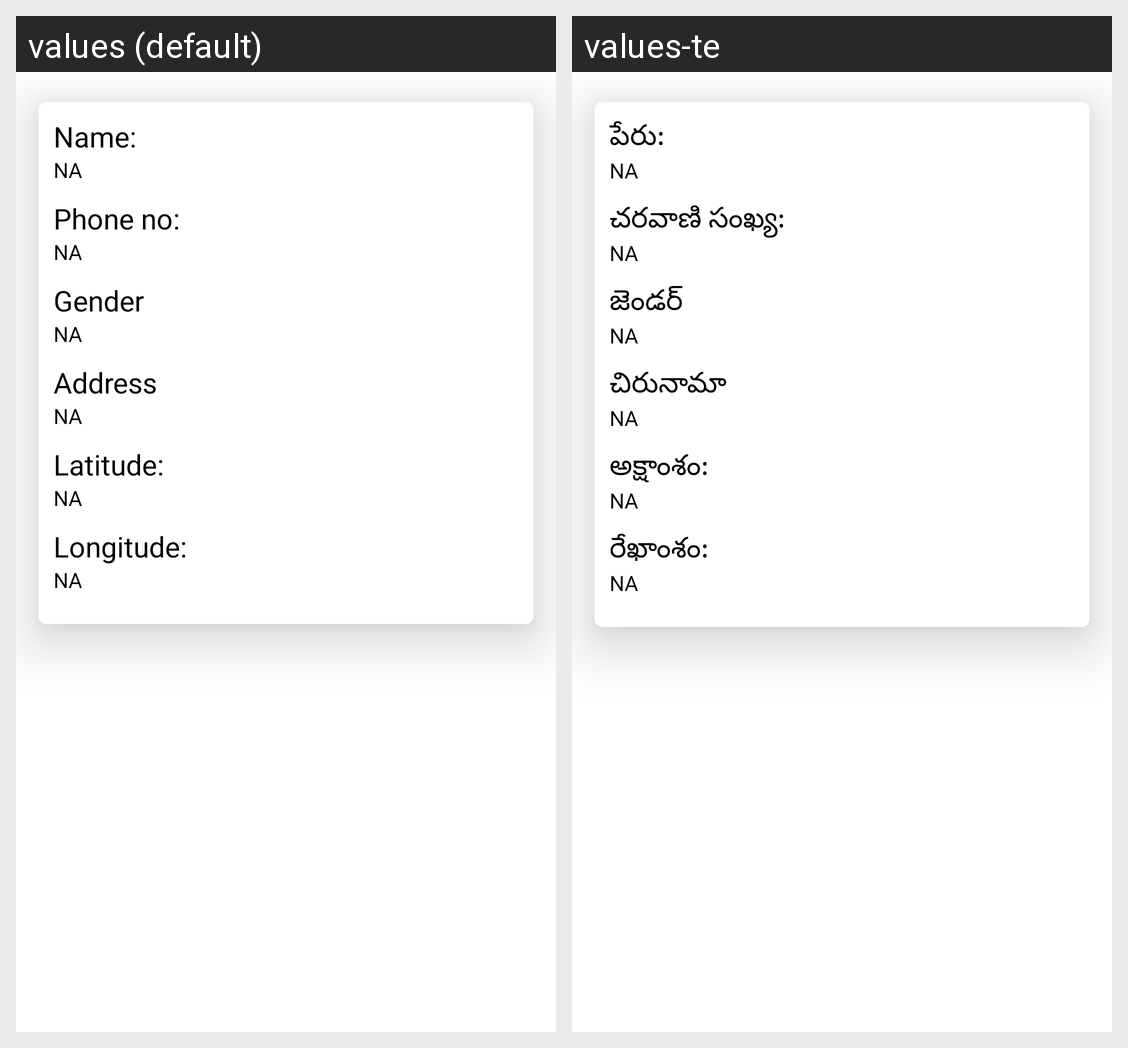

Translations of the strings shown on this Android screen, per locale in the grid:
Android screen res/layout/firebaseholder.xml rendered under 2 locales, left to right: values (default), values-te. Device: Nexus 5 (rendered at 1080×1920; each locale shown at half size, 540×960, under a caption strip naming it); theme AppTheme.
Strings drawn on this screen, with the default value and each locale's value (text and hints the layout hard-codes, and strings that could not be matched under every locale, appear in the picture but are not listed):

name
  values: Name:
  values-te: పేరు:

phone_no
  values: Phone no:
  values-te: చరవాణి సంఖ్య:

gender
  values: Gender
  values-te: జెండర్

address
  values: Address
  values-te: చిరునామా

latitude
  values: Latitude:
  values-te: అక్షాంశం:

longitude
  values: Longitude:
  values-te: రేఖాంశం:
